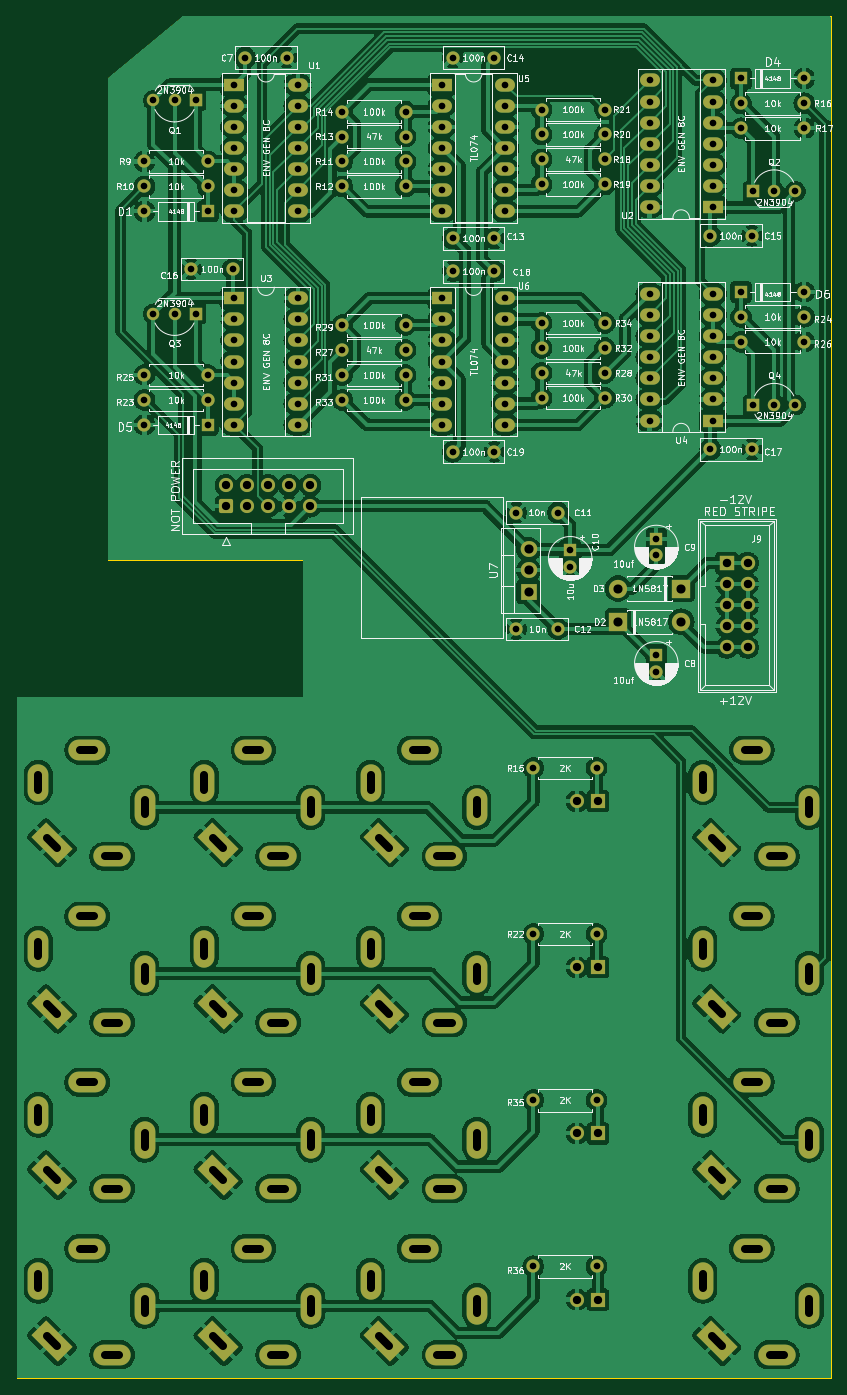
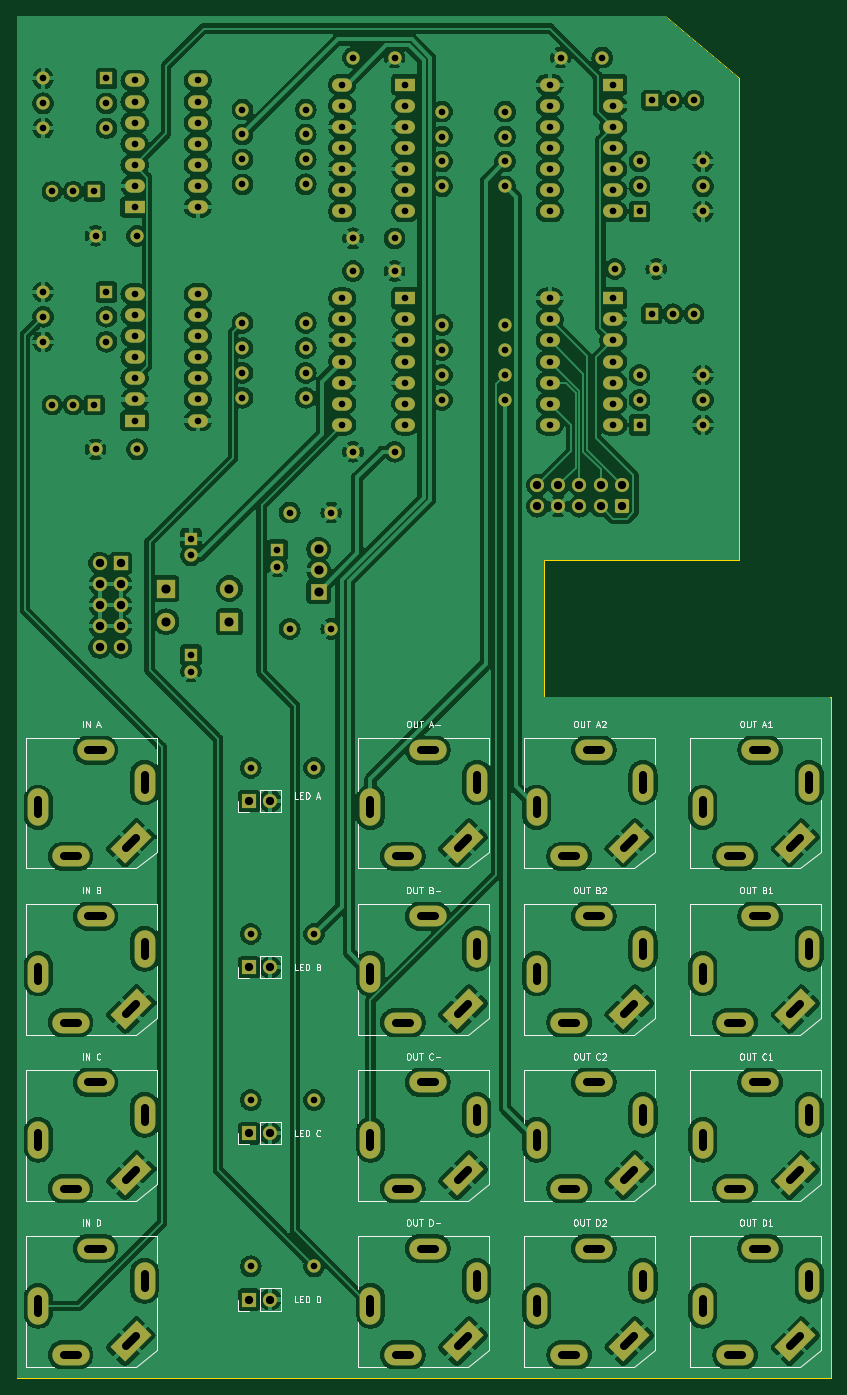
Circuit board: 11 layer files. Board 98.0 x 164.0 mm.
- bottom_copper: ADSR Main Pcb-B_Cu.gbr (415144 bytes)
- bottom_mask: ADSR Main Pcb-B_Mask.gbr (12490 bytes)
- paste: ADSR Main Pcb-B_Paste.gbr (471 bytes)
- bottom_silk: ADSR Main Pcb-B_Silkscreen.gbr (48467 bytes)
- outline: ADSR Main Pcb-Edge_Cuts.gbr (762 bytes)
- top_copper: ADSR Main Pcb-F_Cu.gbr (436706 bytes)
- top_mask: ADSR Main Pcb-F_Mask.gbr (12490 bytes)
- paste: ADSR Main Pcb-F_Paste.gbr (471 bytes)
- top_silk: ADSR Main Pcb-F_Silkscreen.gbr (266953 bytes)
- drill: ADSR Main Pcb-NPTH.drl (285 bytes)
- drill: ADSR Main Pcb-PTH.drl (6956 bytes)

=== bottom_copper: ADSR Main Pcb-B_Cu.gbr (415144 bytes, source omitted) ===
=== bottom_mask: ADSR Main Pcb-B_Mask.gbr (12490 bytes, source omitted) ===
=== paste: ADSR Main Pcb-B_Paste.gbr ===
%TF.GenerationSoftware,KiCad,Pcbnew,7.0.2*%
%TF.CreationDate,2024-01-15T01:52:41-05:00*%
%TF.ProjectId,ADSR Main Pcb,41445352-204d-4616-996e-205063622e6b,rev?*%
%TF.SameCoordinates,Original*%
%TF.FileFunction,Paste,Bot*%
%TF.FilePolarity,Positive*%
%FSLAX46Y46*%
G04 Gerber Fmt 4.6, Leading zero omitted, Abs format (unit mm)*
G04 Created by KiCad (PCBNEW 7.0.2) date 2024-01-15 01:52:41*
%MOMM*%
%LPD*%
G01*
G04 APERTURE LIST*
G04 APERTURE END LIST*
M02*

=== bottom_silk: ADSR Main Pcb-B_Silkscreen.gbr (48467 bytes, source omitted) ===
=== outline: ADSR Main Pcb-Edge_Cuts.gbr ===
%TF.GenerationSoftware,KiCad,Pcbnew,7.0.2*%
%TF.CreationDate,2024-01-15T01:52:41-05:00*%
%TF.ProjectId,ADSR Main Pcb,41445352-204d-4616-996e-205063622e6b,rev?*%
%TF.SameCoordinates,Original*%
%TF.FileFunction,Profile,NP*%
%FSLAX46Y46*%
G04 Gerber Fmt 4.6, Leading zero omitted, Abs format (unit mm)*
G04 Created by KiCad (PCBNEW 7.0.2) date 2024-01-15 01:52:41*
%MOMM*%
%LPD*%
G01*
G04 APERTURE LIST*
%TA.AperFunction,Profile*%
%ADD10C,0.100000*%
%TD*%
G04 APERTURE END LIST*
D10*
X144000000Y-189500000D02*
X46000000Y-189500000D01*
X46000000Y-107500000D01*
X80500000Y-107500000D01*
X80500000Y-91000000D01*
X57000000Y-91000000D01*
X57000000Y-33000000D01*
X66000000Y-25500000D01*
X144000000Y-25500000D01*
X144000000Y-189500000D01*
M02*

=== top_copper: ADSR Main Pcb-F_Cu.gbr (436706 bytes, source omitted) ===
=== top_mask: ADSR Main Pcb-F_Mask.gbr (12490 bytes, source omitted) ===
=== paste: ADSR Main Pcb-F_Paste.gbr ===
%TF.GenerationSoftware,KiCad,Pcbnew,7.0.2*%
%TF.CreationDate,2024-01-15T01:52:41-05:00*%
%TF.ProjectId,ADSR Main Pcb,41445352-204d-4616-996e-205063622e6b,rev?*%
%TF.SameCoordinates,Original*%
%TF.FileFunction,Paste,Top*%
%TF.FilePolarity,Positive*%
%FSLAX46Y46*%
G04 Gerber Fmt 4.6, Leading zero omitted, Abs format (unit mm)*
G04 Created by KiCad (PCBNEW 7.0.2) date 2024-01-15 01:52:41*
%MOMM*%
%LPD*%
G01*
G04 APERTURE LIST*
G04 APERTURE END LIST*
M02*

=== top_silk: ADSR Main Pcb-F_Silkscreen.gbr (266953 bytes, source omitted) ===
=== drill: ADSR Main Pcb-NPTH.drl ===
M48
; DRILL file {KiCad 7.0.2} date Mon Jan 15 01:52:43 2024
; FORMAT={-:-/ absolute / metric / decimal}
; #@! TF.CreationDate,2024-01-15T01:52:43-05:00
; #@! TF.GenerationSoftware,Kicad,Pcbnew,7.0.2
; #@! TF.FileFunction,NonPlated,1,2,NPTH
FMAT,2
METRIC
%
G90
G05
T0
M30

=== drill: ADSR Main Pcb-PTH.drl (6956 bytes, source withheld) ===
